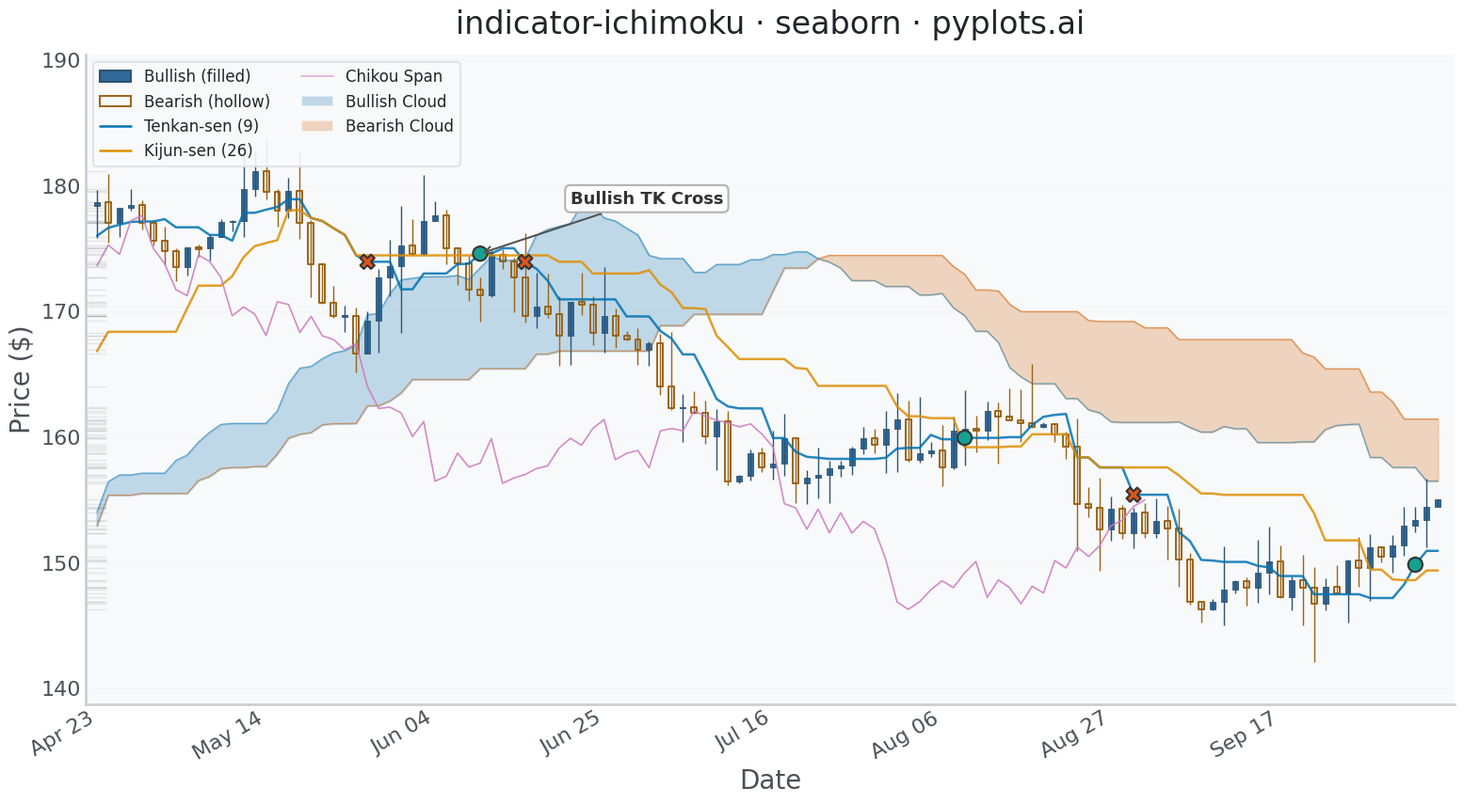

The script that saved this image:
""" pyplots.ai
indicator-ichimoku: Ichimoku Cloud Technical Indicator Chart
Library: seaborn 0.13.2 | Python 3.14.3
Quality: 89/100 | Created: 2026-03-12
"""

import matplotlib.pyplot as plt
import numpy as np
import pandas as pd
import seaborn as sns
from matplotlib.collections import PatchCollection
from matplotlib.lines import Line2D
from matplotlib.patches import Patch, Rectangle


# Seaborn theme and context — leverage seaborn's theming system
sns.set_theme(
    style="whitegrid",
    rc={
        "axes.facecolor": "#f8f9fa",
        "figure.facecolor": "white",
        "grid.color": "#dee2e6",
        "text.color": "#212529",
        "axes.labelcolor": "#495057",
        "xtick.color": "#495057",
        "ytick.color": "#495057",
        "font.family": "sans-serif",
    },
)
sns.set_context("talk", font_scale=1.2)

# Data — 200 trading days of synthetic stock data with trending behavior
np.random.seed(42)
n_days = 200
dates = pd.date_range("2024-01-02", periods=n_days, freq="B")

price = 150.0
drift = np.concatenate(
    [
        np.linspace(0.15, 0.5, 60),
        np.linspace(0.5, -0.2, 40),
        np.linspace(-0.2, -0.4, 30),
        np.linspace(-0.4, 0.3, 40),
        np.linspace(0.3, 0.6, 30),
    ]
)
opens, highs, lows, closes = [], [], [], []
for i in range(n_days):
    change = drift[i] + np.random.randn() * 1.8
    volatility = abs(np.random.randn()) * 1.2 + 0.5
    open_price = price
    close_price = price + change
    high_price = max(open_price, close_price) + abs(np.random.randn()) * volatility
    low_price = min(open_price, close_price) - abs(np.random.randn()) * volatility
    opens.append(open_price)
    highs.append(high_price)
    lows.append(low_price)
    closes.append(close_price)
    price = close_price

df = pd.DataFrame({"date": dates, "open": opens, "high": highs, "low": lows, "close": closes})
df["bullish"] = df["close"] >= df["open"]
df["x"] = range(n_days)

# Ichimoku calculations (standard parameters: 9, 26, 52)
tenkan_period, kijun_period, senkou_b_period, displacement = 9, 26, 52, 26

df["tenkan_sen"] = (df["high"].rolling(window=tenkan_period).max() + df["low"].rolling(window=tenkan_period).min()) / 2

df["kijun_sen"] = (df["high"].rolling(window=kijun_period).max() + df["low"].rolling(window=kijun_period).min()) / 2

df["senkou_span_a"] = ((df["tenkan_sen"] + df["kijun_sen"]) / 2).shift(displacement)

df["senkou_span_b"] = (
    (df["high"].rolling(window=senkou_b_period).max() + df["low"].rolling(window=senkou_b_period).min()) / 2
).shift(displacement)

df["chikou_span"] = df["close"].shift(-displacement)

# Trim to visible window (skip early NaN period, keep enough for cloud display)
visible_start = 80
df_vis = df.iloc[visible_start:].copy()
df_vis["x"] = range(len(df_vis))

# Colorblind-safe palette derived via seaborn palette tools
base_palette = sns.color_palette("colorblind", n_colors=8)
up_color = "#306998"
down_color = "#d4820e"
up_edge = sns.dark_palette(up_color, n_colors=4)[2]
down_edge = sns.dark_palette(down_color, n_colors=4)[2]
tenkan_color = base_palette[0]  # blue from colorblind palette
kijun_color = base_palette[1]  # orange from colorblind palette
chikou_color = base_palette[4]  # purple from colorblind palette

# Cloud fill colors via seaborn light_palette for softer, cohesive tints
cloud_bull_tint = sns.light_palette(base_palette[0], n_colors=6)[2]
cloud_bear_tint = sns.light_palette(base_palette[3], n_colors=6)[2]
cloud_bull_edge = base_palette[0]
cloud_bear_edge = base_palette[3]

# Plot
fig, ax = plt.subplots(figsize=(16, 9))

# Cloud (Kumo) fill with seaborn-derived tints
span_a = df_vis["senkou_span_a"].values
span_b = df_vis["senkou_span_b"].values
x_vals = df_vis["x"].values
mask_valid = ~(np.isnan(span_a) | np.isnan(span_b))
x_cloud = x_vals[mask_valid]
sa_cloud = span_a[mask_valid]
sb_cloud = span_b[mask_valid]

ax.fill_between(
    x_cloud, sa_cloud, sb_cloud, where=sa_cloud >= sb_cloud, color=cloud_bull_tint, alpha=0.55, interpolate=True
)
ax.fill_between(
    x_cloud, sa_cloud, sb_cloud, where=sa_cloud < sb_cloud, color=cloud_bear_tint, alpha=0.55, interpolate=True
)

# Senkou Span boundary lines via sns.lineplot for consistent style
span_df = pd.DataFrame(
    {
        "x": np.tile(x_cloud, 2),
        "value": np.concatenate([sa_cloud, sb_cloud]),
        "span": ["Senkou A"] * len(x_cloud) + ["Senkou B"] * len(x_cloud),
    }
)
sns.lineplot(
    data=span_df,
    x="x",
    y="value",
    hue="span",
    palette={"Senkou A": cloud_bull_edge, "Senkou B": cloud_bear_edge},
    linewidth=1.0,
    alpha=0.5,
    ax=ax,
    legend=False,
)

# Candlestick wicks — colorblind-safe colors
wick_colors = [up_edge if b else down_edge for b in df_vis["bullish"]]
ax.vlines(df_vis["x"], df_vis["low"], df_vis["high"], colors=wick_colors, linewidth=1.0)

# Candle bodies — bullish: filled, bearish: hollow (edge only) for colorblind differentiation
body_width = 0.5
bull_rects, bull_fcolors, bull_ecolors = [], [], []
bear_rects, bear_ecolors = [], []
for _, row in df_vis.iterrows():
    bottom = min(row["open"], row["close"])
    height = max(abs(row["close"] - row["open"]), 0.12)
    if abs(row["close"] - row["open"]) < 0.12:
        bottom = (row["open"] + row["close"]) / 2 - 0.06
    rect = Rectangle((row["x"] - body_width / 2, bottom), body_width, height)
    if row["bullish"]:
        bull_rects.append(rect)
        bull_fcolors.append(up_color)
        bull_ecolors.append(up_edge)
    else:
        bear_rects.append(rect)
        bear_ecolors.append(down_edge)

if bull_rects:
    bull_bodies = PatchCollection(bull_rects, facecolors=bull_fcolors, edgecolors=bull_ecolors, linewidths=0.6)
    ax.add_collection(bull_bodies)
if bear_rects:
    bear_bodies = PatchCollection(bear_rects, facecolors="none", edgecolors=bear_ecolors, linewidths=1.4)
    ax.add_collection(bear_bodies)

# Ichimoku indicator lines in long format for seaborn hue-based rendering
tenkan_df = df_vis[["x", "tenkan_sen"]].dropna().rename(columns={"tenkan_sen": "value"})
tenkan_df["indicator"] = "Tenkan-sen (9)"
kijun_df = df_vis[["x", "kijun_sen"]].dropna().rename(columns={"kijun_sen": "value"})
kijun_df["indicator"] = "Kijun-sen (26)"
chikou_df = df_vis[["x", "chikou_span"]].dropna().rename(columns={"chikou_span": "value"})
chikou_df["indicator"] = "Chikou Span"

indicator_df = pd.concat([tenkan_df, kijun_df, chikou_df], ignore_index=True)
indicator_palette = {"Tenkan-sen (9)": tenkan_color, "Kijun-sen (26)": kijun_color, "Chikou Span": chikou_color}
indicator_sizes = {"Tenkan-sen (9)": 1.8, "Kijun-sen (26)": 1.8, "Chikou Span": 1.2}

sns.lineplot(
    data=indicator_df,
    x="x",
    y="value",
    hue="indicator",
    palette=indicator_palette,
    size="indicator",
    sizes=indicator_sizes,
    alpha=0.85,
    ax=ax,
    legend=False,
)

# Price distribution on y-axis via sns.rugplot — seaborn-distinctive density visualization
sns.rugplot(data=df_vis, y="close", height=0.015, color="#495057", alpha=0.12, ax=ax)

# Data storytelling: find and annotate TK crossover signals
tenkan_vals = df_vis["tenkan_sen"].values
kijun_vals = df_vis["kijun_sen"].values
cross_indices = []
for i in range(1, len(tenkan_vals)):
    if np.isnan(tenkan_vals[i]) or np.isnan(kijun_vals[i]):
        continue
    if np.isnan(tenkan_vals[i - 1]) or np.isnan(kijun_vals[i - 1]):
        continue
    prev_diff = tenkan_vals[i - 1] - kijun_vals[i - 1]
    curr_diff = tenkan_vals[i] - kijun_vals[i]
    if prev_diff <= 0 < curr_diff:
        cross_indices.append((i, "bullish"))
    elif prev_diff >= 0 > curr_diff:
        cross_indices.append((i, "bearish"))

# Highlight crossover signals using sns.scatterplot for seaborn-native point rendering
if cross_indices:
    cross_data = []
    for idx, ctype in cross_indices:
        cross_data.append(
            {
                "x": df_vis["x"].iloc[idx],
                "y": tenkan_vals[idx],
                "signal": f"{'Bullish' if ctype == 'bullish' else 'Bearish'} TK Cross",
            }
        )
    cross_df = pd.DataFrame(cross_data)

    # Use seaborn blend_palette for signal-type color coding
    signal_colors = {
        "Bullish TK Cross": sns.blend_palette([base_palette[0], "#2ecc71"], n_colors=3)[1],
        "Bearish TK Cross": sns.blend_palette([base_palette[3], "#e74c3c"], n_colors=3)[1],
    }
    sns.scatterplot(
        data=cross_df,
        x="x",
        y="y",
        hue="signal",
        palette=signal_colors,
        style="signal",
        markers={"Bullish TK Cross": "o", "Bearish TK Cross": "X"},
        s=120,
        edgecolor="#333333",
        linewidth=1.5,
        zorder=10,
        ax=ax,
        legend=False,
    )

    # Annotate the first bullish crossover
    bullish_crosses = cross_df[cross_df["signal"].str.contains("Bullish")]
    if not bullish_crosses.empty:
        first = bullish_crosses.iloc[0]
        ax.annotate(
            "Bullish TK Cross",
            xy=(first["x"], first["y"]),
            xytext=(first["x"] + 8, first["y"] + 4),
            fontsize=13,
            fontweight="bold",
            color="#333333",
            arrowprops={"arrowstyle": "->", "color": "#555555", "lw": 1.5},
            bbox={"boxstyle": "round,pad=0.3", "facecolor": "white", "edgecolor": "#aaaaaa", "alpha": 0.9},
            zorder=10,
        )

# X-axis date labels
tick_step = max(1, len(df_vis) // 8)
tick_idx = range(0, len(df_vis), tick_step)
ax.set_xticks(list(tick_idx))
ax.set_xticklabels([df_vis.iloc[i]["date"].strftime("%b %d") for i in tick_idx], rotation=30, ha="right")

# Style
ax.set_xlabel("Date", fontsize=20)
ax.set_ylabel("Price ($)", fontsize=20)
ax.set_title("indicator-ichimoku · seaborn · pyplots.ai", fontsize=24, fontweight="medium", pad=16)
ax.tick_params(axis="both", labelsize=16, length=0)
sns.despine(ax=ax)
ax.yaxis.grid(True, alpha=0.15, linewidth=0.8)
ax.xaxis.grid(False)
ax.set_axisbelow(True)

# Legend with colorblind-safe entries
legend_handles = [
    Patch(facecolor=up_color, edgecolor=up_edge, label="Bullish (filled)"),
    Patch(facecolor="none", edgecolor=down_edge, linewidth=1.4, label="Bearish (hollow)"),
    Line2D([0], [0], color=tenkan_color, linewidth=1.8, label="Tenkan-sen (9)"),
    Line2D([0], [0], color=kijun_color, linewidth=1.8, label="Kijun-sen (26)"),
    Line2D([0], [0], color=chikou_color, linewidth=1.2, alpha=0.6, label="Chikou Span"),
    Patch(facecolor=cloud_bull_tint, alpha=0.55, label="Bullish Cloud"),
    Patch(facecolor=cloud_bear_tint, alpha=0.55, label="Bearish Cloud"),
]
ax.legend(handles=legend_handles, fontsize=12, loc="upper left", framealpha=0.9, edgecolor="#dee2e6", ncol=2)

# Axis limits
ax.set_xlim(-1, len(df_vis) + 0.5)
y_pad = (df_vis["high"].max() - df_vis["low"].min()) * 0.08
ax.set_ylim(df_vis["low"].min() - y_pad, df_vis["high"].max() + y_pad * 2)

plt.tight_layout()
plt.savefig("plot.png", dpi=300, bbox_inches="tight")
